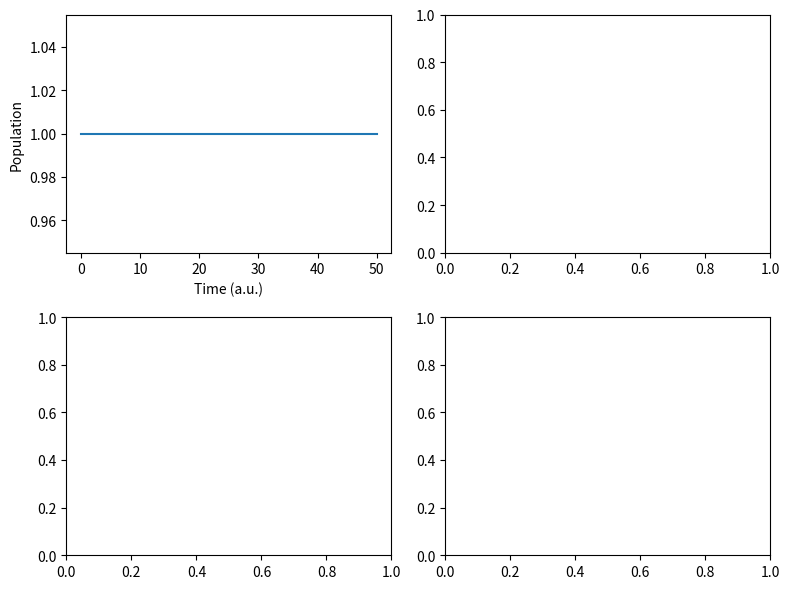

Generate this figure with matplotlib:
#!/usr/bin/env python

import argparse as ap, matplotlib.pyplot as plt, numpy as np, scipy as sp, scipy.linalg

if __name__ == "__main__":
    # SECTION FOR PARSING COMMAND LINE ARGUMENTS =======================================================================================================================================================

    # create the parser
    parser = ap.ArgumentParser(
        prog="resmet.py", description="Numerically Exact Quantum Dynamics Educational Toolkit",
        formatter_class=lambda prog: ap.HelpFormatter(prog, max_help_position=128),
        add_help=False, allow_abbrev=False
    )

    # add the arguments
    parser.add_argument("-w", "--guess", help="Initial guess for the wavefunction. (default: %(default)s)", type=str, default="[np.exp(-(r1-1)**2)]")
    parser.add_argument("-v", "--potential", help="Potential matrix. (default: %(default)s)", type=str, default="[[0.5*r1**2]]")
    parser.add_argument("-h", "--help", help="Print this help message.", action=ap.BooleanOptionalAction)
    parser.add_argument("-i", "--iterations", help="Number of iterations. (default: %(default)s)", type=int, default=500)
    parser.add_argument("-l", "--limit", help="Distance limit of the wavefunction grid. (default: %(default)s)", type=float, default=8)
    parser.add_argument("-t", "--timestep", help="Time step of the simulation. (default: %(default)s)", type=float, default=0.1)
    parser.add_argument("-m", "--mass", help="Mass of the particle. (default: %(default)s)", type=float, default=1)
    parser.add_argument("-d", "--dimension", help="Dimensionality of the simulation. (default: %(default)s)", type=int, default=1)
    parser.add_argument("-g", "--points", help="Number of points in the wavefunction grid. (default: %(default)s)", type=int, default=128)
    parser.add_argument("-s", "--states", help="Number of states to find using imaginary time propagation. (default: %(default)s)", type=int, default=1)

    # optional flags
    parser.add_argument("-r", "--real", help="Perform real-time propagation on the last used wavefunction.", action=ap.BooleanOptionalAction)

    # parse the arguments
    args = parser.parse_args()

    # replace the variables in the string expressions
    for i in range(1, 10): args.guess     =     args.guess.replace(f"r{i}", f"r[:, {i - 1}]")
    for i in range(1, 10): args.potential = args.potential.replace(f"r{i}", f"r[:, {i - 1}]")

    # print the help message if the flag is set
    if args.help: parser.print_help(); exit()

    # PREPARE VARIABLES FOR THE DYNAMICS ==============================================================================================================================================================

    # create the grid in real space and extract the space step
    r = np.stack(np.meshgrid(*[np.linspace(-args.limit, args.limit, args.points)] * args.dimension, indexing="ij"), axis=-1).reshape(-1, args.dimension)

    # calculate the space step and create containers for the optimized wavefunctions and time dependent observables
    dr = r[1, -1] - r[0, -1]; wfnopt, population = [], []

    # create the grid in momentum space
    k = np.stack(np.meshgrid(*[2 * np.pi * np.fft.fftfreq(args.points, dr)] * args.dimension, indexing="ij"), axis=-1).reshape(-1, args.dimension)

    # define the potential
    V = np.array(eval(args.potential)).transpose(2, 0, 1)

    # PERFORM THE PROPAGATIONS =========================================================================================================================================================================

    # iterate over the propagations
    for i in range(args.states):

        # print the propagation header
        print("%sPROPAGATION OF STATE %d " % ("\n " if i else "", i))

        # clear the time-dependent observable containers
        population.clear()

        # create the initial wavefunction from the provided guess
        psi = np.array(list(map(lambda x: x*np.ones(r.shape[0]), eval(args.guess))), dtype=complex).T

        # calculate the propagators for each point in the grid
        K = np.array([sp.linalg.expm(-0.5 * (1j if args.real else 1) * args.timestep * np.sum(k[i, :] ** 2) / args.mass * np.eye(psi.shape[1])) for i in range(r.shape[0])])
        R = np.array([sp.linalg.expm(-0.5 * (1j if args.real else 1) * args.timestep                                    * V[i]                ) for i in range(r.shape[0])])

        # print the propagation header
        print("%6s %12s %12s %12s%s" % ("ITER", "EKIN", "EPOT", "ETOT", "".join(" %12s" % ("RHO[%d, %d]" % (i, i)) for i in range(psi.shape[1]))))

        # propagate the wavefunction
        for j in range(args.iterations + 1):

            # propagate the wavefunction from second iteration
            if (j):
                psi = np.einsum("ijk,ik->ij", R, psi)
                for i in range(psi.shape[1]): psi[:, i] =  np.fft.fftn(psi[:, i].reshape(args.dimension * [args.points])).reshape(-1)
                psi = np.einsum("ijk,ik->ij", K, psi)
                for i in range(psi.shape[1]): psi[:, i] = np.fft.ifftn(psi[:, i].reshape(args.dimension * [args.points])).reshape(-1)
                psi = np.einsum("ijk,ik->ij", R, psi)

            # orthogonalize the wavefunction
            for wfn in wfnopt: psi -= np.trapz(wfn.conj() * psi, dx=dr) * wfn

            # normalize the wavefunction
            if not args.real or j == 0: psi /= np.sqrt(np.sum(psi.conj() * psi) * dr)

            # calculate the kinetic energy
            Ekin = 0; psit = psi.copy()
            for i in range(psi.shape[1]):
                psit[:, i] = np.fft.fftn(psi[:, i].reshape(args.dimension * [args.points])).reshape(-1)
            for i in range(psi.shape[1]):
                psit[:, i] = 0.5 * np.sum(k**2, axis=1) / args.mass * psit[:, i]
            for i in range(psi.shape[1]):
                psit[:, i] = np.fft.ifftn(psit[:, i].reshape(args.dimension * [args.points])).reshape(-1)
            Ekin += np.sum(psi.conj() * psit).real * dr

            # calculate the potential energy
            Epot = np.einsum("ij,ijk,ik->", psi.conj(), V, psi).real * dr
            
            # calculate the density matrix
            rho = psi.T @ psi.conj() * dr

            # assign the observables to the containers
            population.append(np.diag(rho).real)

            # print the iteration info
            if j % 100 == 0: print("%6d %12.6f %12.6f %12.6f%s" % (j, Ekin, Epot, Ekin + Epot, "".join(" %12.6f" % (rho[i, i].real) for i in range(rho.shape[0]))))

        # append the optimized wavefunction to the container
        if not args.real: wfnopt.append(psi.copy())

    # PLOT THE RESULTS ================================================================================================================================================================================

    # create the subplots
    fig, axs = plt.subplots(2, 2, figsize=(8, 6))

    # plot the population
    axs[0, 0].plot(np.arange(args.iterations + 1) * args.timestep, population)

    # set the labels
    axs[0, 0].set_xlabel("Time (a.u.)"); axs[0, 0].set_ylabel("Population")

    # show the plot
    plt.tight_layout(); plt.show()
